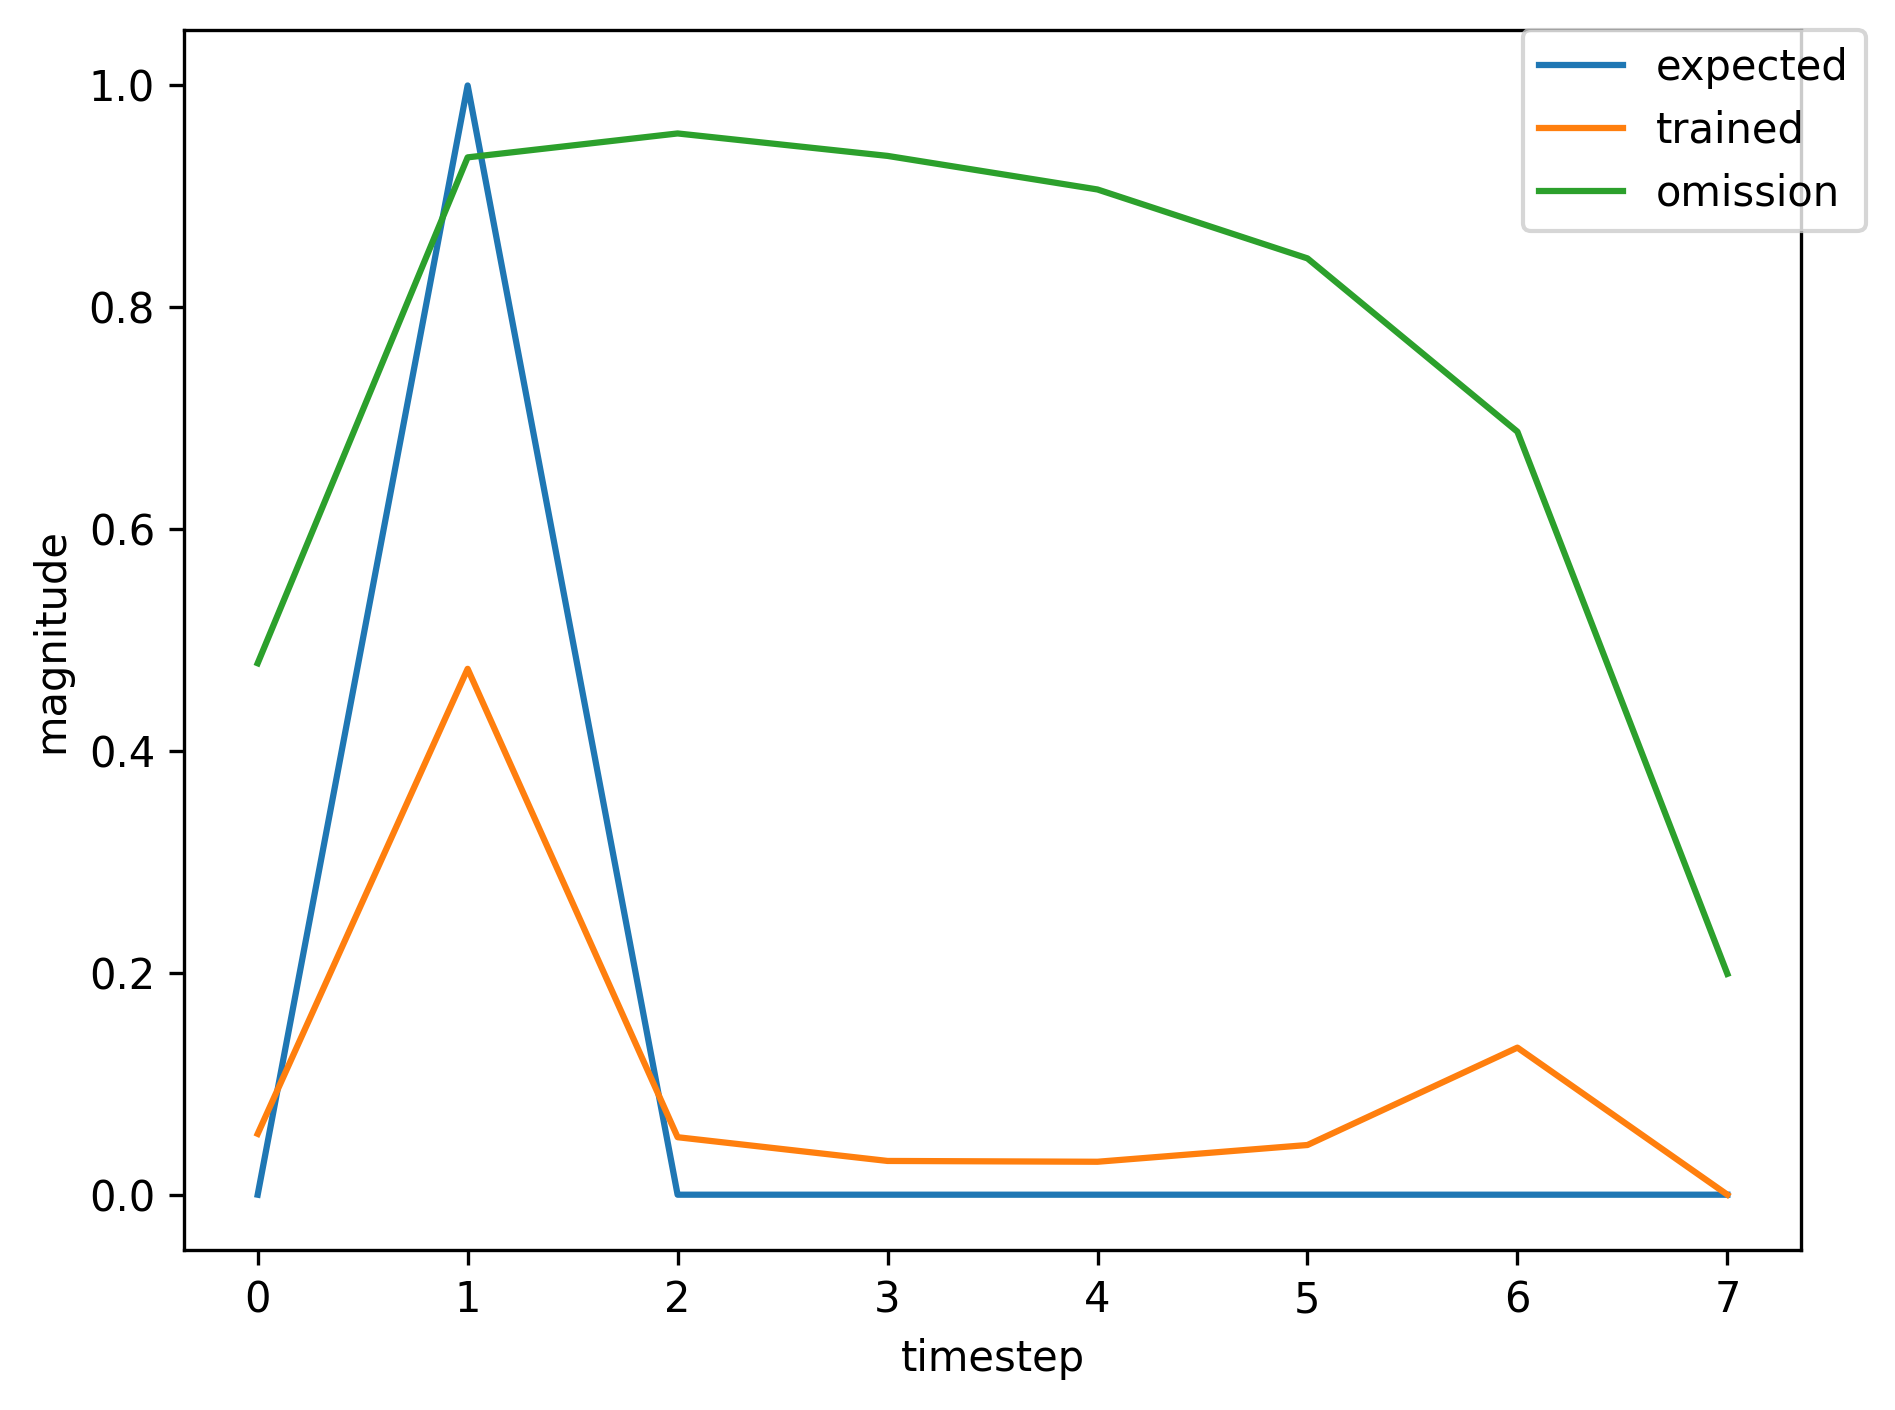

The file beside this chart, header and first rows:
, input, expected_output, network_output
0, 1.0, 0, 0.2593
1, 2.0, 1, 0.7824
2, 0.0, 0, 0.05494
3, 0.0, 0, 0.0288
4, 0.0, 0, 0.02587
5, 0.0, 0, 0.02993
6, 0.0, 0, 0.05682
7, 1.0, 0, 0.1726
8, 2.0, 1, 0.7735
9, 0.0, 0, 0.06545
10, 0.0, 0, 0.02945
11, 0.0, 0, 0.02654
12, 0.0, 0, 0.03158
13, 0.0, 0, 0.06348
14, 0.0, 0, 0.2054
15, 1.0, 0, 0.4827
16, 2.0, 1, 0.8311
17, 0.0, 0, 0.04678
18, 0.0, 0, 0.02836
19, 0.0, 0, 0.02537
20, 0.0, 0, 0.0285
21, 1.0, 0, 0.05126
22, 2.0, 1, 0.4413
23, 0.0, 0, 0.05026
24, 0.0, 0, 0.03045
25, 0.0, 0, 0.02989
26, 0.0, 0, 0.04599
27, 1.0, 0, 0.1397
28, 2.0, 1, 0.8197
29, 0.0, 0, 0.09729
30, 0.0, 0, 0.03121
31, 0.0, 0, 0.02793
32, 0.0, 0, 0.03463
33, 0.0, 0, 0.0763
34, 0.0, 0, 0.2689
35, 1.0, 0, 0.5881
36, 2.0, 1, 0.8778
37, 0.0, 0, 0.04946
38, 0.0, 0, 0.0284
39, 0.0, 0, 0.02525
40, 0.0, 0, 0.02794
41, 1.0, 0, 0.04899
42, 2.0, 1, 0.4198
43, 0.0, 0, 0.04932
44, 0.0, 0, 0.03047
45, 0.0, 0, 0.03003
46, 0.0, 0, 0.04683
47, 1.0, 0, 0.1448
48, 2.0, 1, 0.8274
49, 0.0, 0, 0.1001
50, 0.0, 0, 0.03126
51, 0.0, 0, 0.02786
52, 0.0, 0, 0.03438
53, 0.0, 0, 0.07509
54, 1.0, 0, 0.2633
55, 2.0, 1, 0.8699
56, 0.0, 0, 0.0884
57, 0.0, 0, 0.02983
58, 0.0, 0, 0.02612
59, 0.0, 0, 0.02991
... 307 more rows
